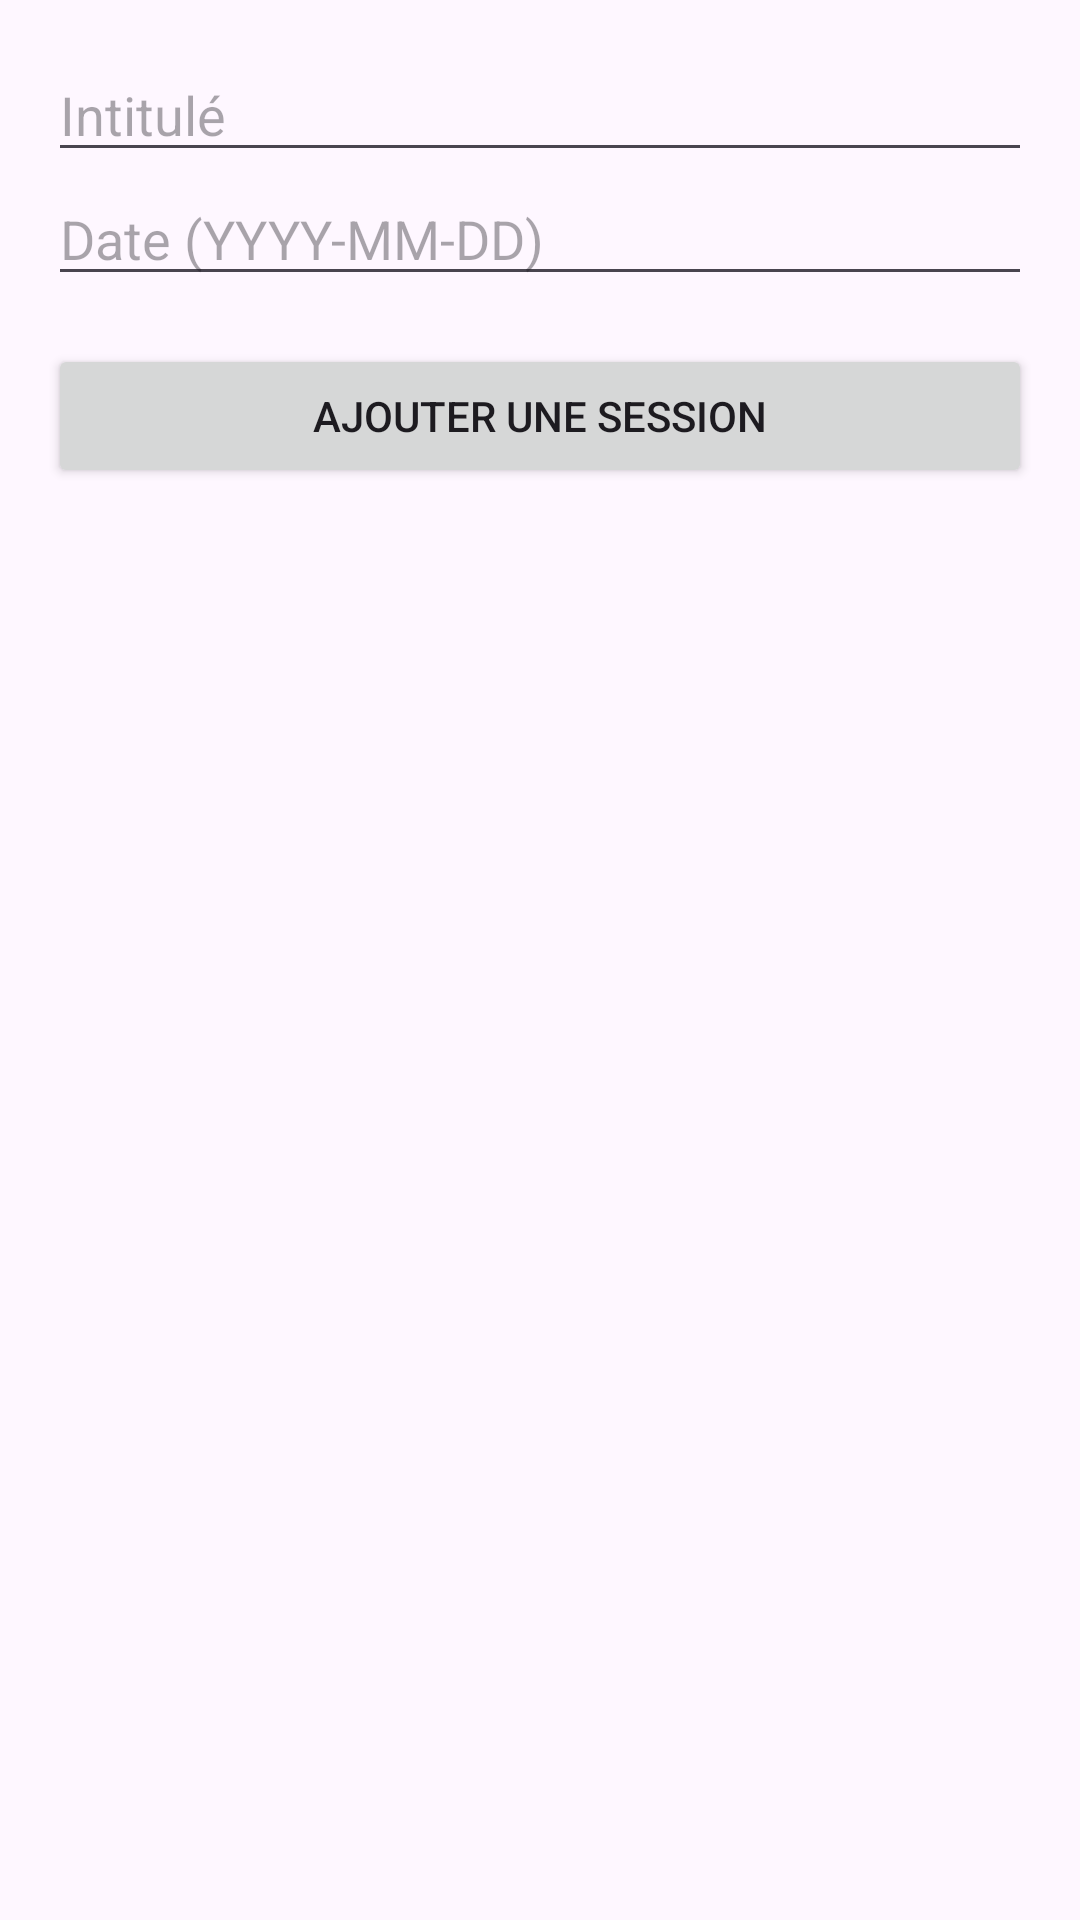

This screen was rendered from an Android layout file. Write that file and the resources it references.
<!-- AndroidManifest.xml: application theme Theme.QrAbsence -->
<!-- res/layout/activity_addsession.xml -->
<?xml version="1.0" encoding="utf-8"?>
<LinearLayout
    xmlns:android="http://schemas.android.com/apk/res/android"
    android:layout_width="match_parent"
    android:layout_height="match_parent"
    android:orientation="vertical"
    android:padding="16dp">

    
    <EditText
        android:id="@+id/etIntitule"
        android:layout_width="match_parent"
        android:layout_height="wrap_content"
        android:hint="Intitulé"
        android:inputType="text" />

    
    <EditText
        android:id="@+id/etDate"
        android:layout_width="match_parent"
        android:layout_height="wrap_content"
        android:hint="Date (YYYY-MM-DD)"
        android:inputType="date" />

    
    <Button
        android:id="@+id/btnAddSession"
        android:layout_width="match_parent"
        android:layout_height="wrap_content"
        android:text="Ajouter une session"
        android:layout_marginTop="16dp" />

</LinearLayout>
<!-- resources referenced by this layout -->
<resources>
  <style name="Theme.QrAbsence" parent="Base.Theme.QrAbsence" />
  <style name="Base.Theme.QrAbsence" parent="Theme.Material3.DayNight.NoActionBar">
          
          
          <item name="backgroundColor">#fff</item>
          <item name="android:statusBarColor">@color/lightGreen</item>
          <item name="android:windowAnimationStyle">@null</item>
      </style>
  <color name="lightGreen">#329F5B</color>
</resources>
